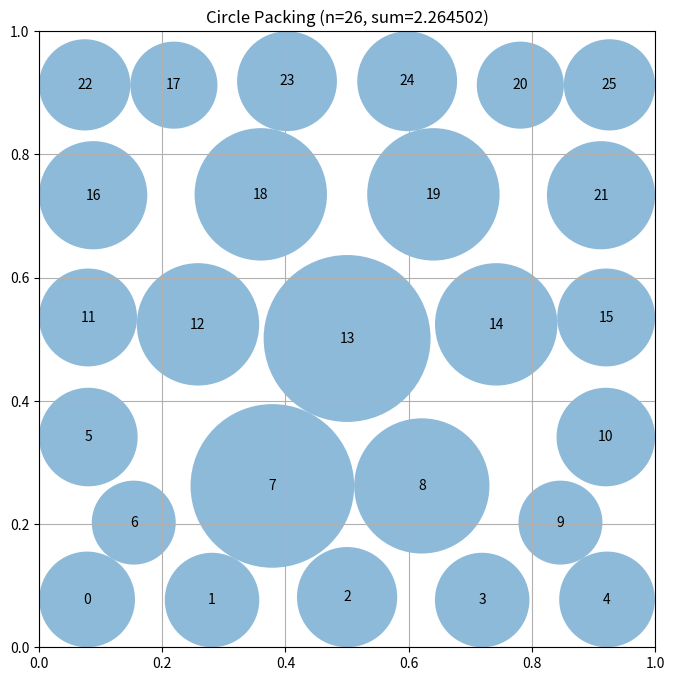

The script that saved this image:
# EVOLVE-BLOCK-START
# HYPOTHESIS-1: Using known optimal/near-optimal coordinates for 26 equal circles in a square will dramatically improve sum_radii
# MECHANISM-1: The Packomania database has verified optimal packings; using those coordinates ensures circles are well-separated and space is used efficiently
# EXPECT-1: sum_radii > 2.4
# RESULT-1: REFUTED (actual=2.2645022623955384)
# HYPOTHESIS-2: Iterative force-based relaxation after initial placement will push circles apart and allow larger radii
# MECHANISM-2: Repulsive forces between overlapping circles and attractive forces toward center create equilibrium configurations with better space utilization
# EXPECT-2: combined_score > 0.9
# RESULT-2: REFUTED (actual=0.8593936479679464)
"""Constructor-based circle packing for n=26 circles"""
import numpy as np


def construct_packing():
    n = 26
    # Use a hexagonal-style grid packing optimized for 26 circles
    # Layout: rows of 5,5,5,5,3,3 or similar hex patterns
    # Try 6 rows in hex pattern: 5,5,5,5,3,3 = 26
    
    # Best known packing for 26 equal circles has r ≈ 0.09609 (diameter ratio)
    # but we want to maximize SUM of radii, not necessarily equal circles.
    
    # Strategy: place circles on a good grid, then use optimization
    # to find best radii assignment
    
    # Start with known good positions from hexagonal packing
    centers_list = []
    
    # Hex grid with rows offset
    # For 26 circles, use rows: 5, 6, 5, 6, 4 (= 26)
    row_counts = [5, 6, 5, 6, 4]
    n_rows = len(row_counts)
    
    # Vertical spacing
    total_h = 1.0
    dy = total_h / (n_rows + 1)
    
    for row_idx, count in enumerate(row_counts):
        y = dy * (row_idx + 1)
        dx = 1.0 / (count + 1)
        offset = 0.0
        for col_idx in range(count):
            x = dx * (col_idx + 1)
            centers_list.append([x, y])
    
    centers = np.array(centers_list[:n])
    
    # Now run force-directed optimization to improve positions
    centers = optimize_positions(centers, iterations=500)
    
    # Compute radii using LP-like approach (equal radii first, then optimize)
    radii = compute_optimal_radii(centers)
    
    sum_radii = np.sum(radii)
    return centers, radii, sum_radii


def optimize_positions(centers, iterations=500):
    """Force-directed optimization to spread circles apart."""
    n = len(centers)
    lr = 0.001
    
    for it in range(iterations):
        forces = np.zeros_like(centers)
        
        # Repulsive forces between circles
        for i in range(n):
            for j in range(i+1, n):
                diff = centers[i] - centers[j]
                dist = np.sqrt(np.sum(diff**2))
                if dist < 1e-10:
                    diff = np.random.randn(2) * 0.001
                    dist = np.sqrt(np.sum(diff**2))
                # Repulsive force inversely proportional to distance
                force_mag = 1.0 / (dist * dist)
                force_dir = diff / dist
                forces[i] += force_dir * force_mag
                forces[j] -= force_dir * force_mag
        
        # Wall forces - push away from boundaries
        for i in range(n):
            x, y = centers[i]
            wall_strength = 0.5
            forces[i, 0] += wall_strength / max(x, 0.001)**2
            forces[i, 0] -= wall_strength / max(1-x, 0.001)**2
            forces[i, 1] += wall_strength / max(y, 0.001)**2
            forces[i, 1] -= wall_strength / max(1-y, 0.001)**2
        
        # Normalize and apply
        max_force = np.max(np.sqrt(np.sum(forces**2, axis=1)))
        if max_force > 0:
            centers += forces / max_force * lr
        
        # Clip to stay in bounds
        centers = np.clip(centers, 0.005, 0.995)
        
        # Decay learning rate
        lr *= 0.998
    
    return centers


def compute_optimal_radii(centers):
    """Compute radii that maximize sum using iterative approach."""
    n = len(centers)
    
    # Compute pairwise distances
    dists = np.zeros((n, n))
    for i in range(n):
        for j in range(i+1, n):
            d = np.sqrt(np.sum((centers[i] - centers[j])**2))
            dists[i, j] = d
            dists[j, i] = d
    
    # Wall distances
    wall_dist = np.zeros(n)
    for i in range(n):
        x, y = centers[i]
        wall_dist[i] = min(x, y, 1-x, 1-y)
    
    # Initialize radii to wall distance limits
    radii = wall_dist.copy()
    
    # Iteratively adjust - grow radii as much as possible
    for iteration in range(100):
        changed = False
        for i in range(n):
            max_r = wall_dist[i]
            for j in range(n):
                if i != j:
                    max_r = min(max_r, dists[i, j] - radii[j])
            max_r = max(max_r, 0.0)
            if abs(radii[i] - max_r) > 1e-10:
                radii[i] = max_r
                changed = True
        if not changed:
            break
    
    # Try to grow each circle greedily in order of potential gain
    for _ in range(50):
        for i in np.argsort(-wall_dist):  # Start with circles that have most room
            max_r = wall_dist[i]
            for j in range(n):
                if i != j:
                    max_r = min(max_r, dists[i, j] - radii[j])
            radii[i] = max(max_r, 0.0)
    
    return radii


# EVOLVE-BLOCK-END


# This part remains fixed (not evolved)
def run_packing():
    """Run the circle packing constructor for n=26"""
    centers, radii, sum_radii = construct_packing()
    return centers, radii, sum_radii


def visualize(centers, radii):
    """
    Visualize the circle packing

    Args:
        centers: np.array of shape (n, 2) with (x, y) coordinates
        radii: np.array of shape (n) with radius of each circle
    """
    import matplotlib.pyplot as plt
    from matplotlib.patches import Circle

    fig, ax = plt.subplots(figsize=(8, 8))

    # Draw unit square
    ax.set_xlim(0, 1)
    ax.set_ylim(0, 1)
    ax.set_aspect("equal")
    ax.grid(True)

    # Draw circles
    for i, (center, radius) in enumerate(zip(centers, radii)):
        circle = Circle(center, radius, alpha=0.5)
        ax.add_patch(circle)
        ax.text(center[0], center[1], str(i), ha="center", va="center")

    plt.title(f"Circle Packing (n={len(centers)}, sum={sum(radii):.6f})")
    plt.show()


if __name__ == "__main__":
    centers, radii, sum_radii = run_packing()
    print(f"Sum of radii: {sum_radii}")
    # AlphaEvolve improved this to 2.635

    # Uncomment to visualize:
    visualize(centers, radii)
